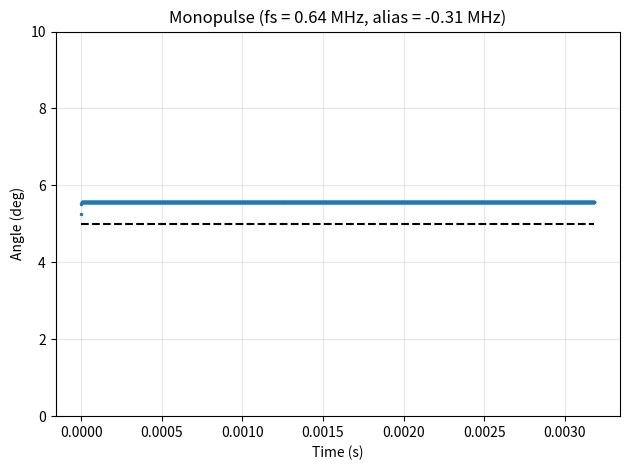

Reproduce this figure in Python.
#!/usr/bin/env python3
import numpy as np, matplotlib.pyplot as plt
from numpy.fft import fft, ifft

# ────────── user / array parameters ────────────────────────────────
c   = 3.0e8
fc  = 100e6                 # 100 MHz carrier
fs  = 0.643e6              # arbitrary sample-rate (60 MHz here)
N   = 4                     # ULA elements
n_samples = 2048
BW  = 4_000                 # desired BB BW (4 kHz)

theta_true = np.deg2rad(5)
theta_err0 = np.deg2rad(-1)
K_gain, EPS = .8, 1e-12

# ────────── helpers ────────────────────────────────────────────────
lam  = c / fc
d    = lam / 2
elem_idx = np.arange(N)
def array_phase(n, th):    # spatial phase at element n
    return -2*np.pi*(n*d*np.sin(th))/lam

def analytic_signal_mix(x, fs, fc, BW):
    """
    Analytic signal from real x[n] by complex mixing & FFT low-pass.
    Works for any fs (incl. severe undersampling).
    """
    N = x.size
    t = np.arange(N) / fs

    fa = fc - np.round(fc/fs)*fs       # alias frequency (Hz)
    mix = x * np.exp(-1j*2*np.pi*fa*t) # shift alias to 0 Hz

    Z = fft(mix)
    freqs = np.fft.fftfreq(N, 1/fs)
    Z[np.abs(freqs) > BW/2] = 0        # ideal LPF
    z = ifft(Z)
    return z

# ────────── build real RF data (row = element) ─────────────────────

phi_spatial = array_phase(elem_idx, theta_true + (elem_idx/300))


fa = fc - np.round(fc/fs)*fs            # alias (−20 MHz for 60 MHz fs)
t  = np.arange(n_samples) / fs
v_rf = np.cos(2*np.pi*fa*t + phi_spatial[:,None])  # shape (N, n_samples)

# ────────── convert every channel to I/Q envelope ──────────────────
x_complex = np.vstack([analytic_signal_mix(v_rf[n], fs, fc, BW)
                       for n in range(N)])

# ────────── monopulse tracker ──────────────────────────────────────
theta_steer = theta_true + theta_err0
mask_lr     = np.r_[np.ones(N//2), -np.ones(N-N//2)]
theta_hist  = np.empty(n_samples)

for k in range(n_samples):
    x   = x_complex[:, k]
    w   = np.exp(-1j*array_phase(elem_idx, theta_steer))
    sum_c  = np.sum(w*x)
    diff_c = np.sum(mask_lr*w*x)
    eps = np.imag(diff_c/(sum_c+EPS)) * lam /(2*np.pi*d*np.cos(theta_steer))
    theta_steer += K_gain*eps
    theta_hist[k] = theta_steer

# ────────── plot result ────────────────────────────────────────────
t_sec = np.arange(n_samples)/fs
plt.plot(t_sec, np.rad2deg(theta_hist), '.', ms=3, label='estimate')
plt.hlines(np.rad2deg(theta_true), 0, t_sec[-1], colors='k', ls='--')
plt.xlabel('Time (s)'); plt.ylabel('Angle (deg)')
plt.ylim(0,10); plt.grid(alpha=.3)
plt.title(f'Monopulse (fs = {fs/1e6:.2f} MHz, alias = {fa/1e6:.2f} MHz)')
plt.tight_layout(); plt.show()
